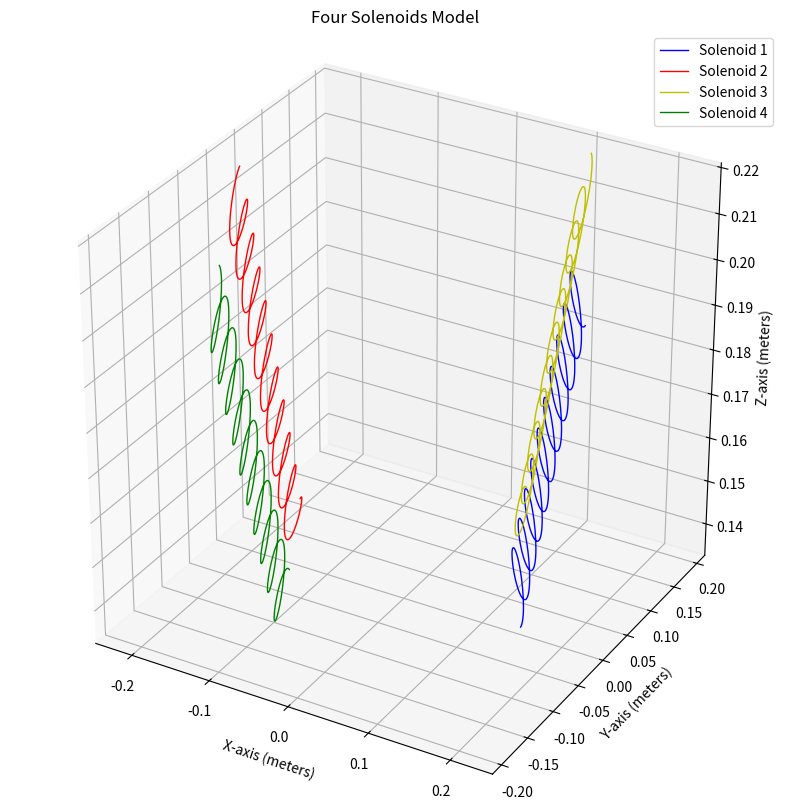

Write Python code to recreate this figure.
import numpy as np
import matplotlib.pyplot as plt

N_turns = 10  # Number of turns
L = 0.1  # 10 cm length
R = 0.01  # 1 cm radius
points_per_turn = 50  # points rendered
shift_distance = 0.2 # distance to focus point

# Function to generate points for the solenoids
def generate_solenoid_points_4S(N_turns, L, R, shift_distance, points_per_turn):
    # Calculate total points to plot
    total_points = N_turns * points_per_turn

    # Parametric equation for the helical shape
    z = np.linspace(0, L, total_points)  # Solenoid length centered at the origin
    theta = np.linspace(0, 2 * np.pi * N_turns, total_points)  # Angular positions

    # Helix coordinates in cylindrical form
    x_helix = R * np.cos(theta)  # x-coordinates (circle)
    y_helix = R * np.sin(theta)  # y-coordinates (circle)

    # Solenoid Base: Along the Z-axis (standard solenoid)
    solenoid_base = np.column_stack((x_helix, y_helix, z + shift_distance))

    solenoid1 = rotate_vector(solenoid_base, 'y', np.pi / 4)
    solenoid2 = rotate_vector(solenoid_base, 'y', -np.pi / 4)
    solenoid3 = rotate_vector(solenoid1, 'z', np.pi / 3)
    solenoid4 = rotate_vector(solenoid2, 'z', np.pi / 3)

    return solenoid1, solenoid2, solenoid3, solenoid4

def rotate_vector(vector, axis, theta):
    """
    Rotates a 3D vector around the x, y, or z axis by a specified angle.

    Parameters:
    vector : array-like (3 elements)
        The 3D vector to be rotated.
    axis : str
        The axis of rotation: 'x', 'y', or 'z'.
    theta : float
        The angle of rotation in radians.

    Returns:
    rotated_vector : numpy array (3 elements)
        The rotated 3D vector.
    """
    vector = np.array(vector)

    # Rotation matrix based on the axis
    if axis == 'x':
        rotation_matrix = np.array([
            [1, 0, 0],
            [0, np.cos(theta), -np.sin(theta)],
            [0, np.sin(theta), np.cos(theta)]
        ])
    elif axis == 'y':
        rotation_matrix = np.array([
            [np.cos(theta), 0, np.sin(theta)],
            [0, 1, 0],
            [-np.sin(theta), 0, np.cos(theta)]
        ])
    elif axis == 'z':
        rotation_matrix = np.array([
            [np.cos(theta), -np.sin(theta), 0],
            [np.sin(theta), np.cos(theta), 0],
            [0, 0, 1]
        ])
    else:
        raise ValueError("Axis must be 'x', 'y', or 'z'.")

    # Perform the rotation
    rotated_vector = np.dot(vector, rotation_matrix.T)

    return rotated_vector

# Plot the solenoids
def plot_solenoids_4S(solenoid1, solenoid2, solenoid3, solenoid4):
    # Create a 3D plot
    fig = plt.figure(figsize=(10, 10))
    ax = fig.add_subplot(111, projection='3d')

    # Plot each solenoid with different colors
    ax.plot(solenoid1[:, 0], solenoid1[:, 1], solenoid1[:, 2], lw=1, color='b', label='Solenoid 1')
    ax.plot(solenoid2[:, 0], solenoid2[:, 1], solenoid2[:, 2], lw=1, color='r', label='Solenoid 2')
    ax.plot(solenoid3[:, 0], solenoid3[:, 1], solenoid2[:, 2], lw=1, color='y', label='Solenoid 3')
    ax.plot(solenoid4[:, 0], solenoid4[:, 1], solenoid2[:, 2], lw=1, color='g', label='Solenoid 4')

    # Set labels and title
    ax.set_xlabel('X-axis (meters)')
    ax.set_ylabel('Y-axis (meters)')
    ax.set_zlabel('Z-axis (meters)')
    ax.set_title('Four Solenoids Model')

    # Set aspect ratio for better visualization
    ax.set_box_aspect([1, 1, 1])

    # Add a legend
    ax.legend()

    # Show the plot
    plt.show()

solenoid1, solenoid2, solenoid3, solenoid4 = generate_solenoid_points_4S(N_turns, L, R, shift_distance, points_per_turn)
plot_solenoids_4S(solenoid1, solenoid2, solenoid3, solenoid4)
